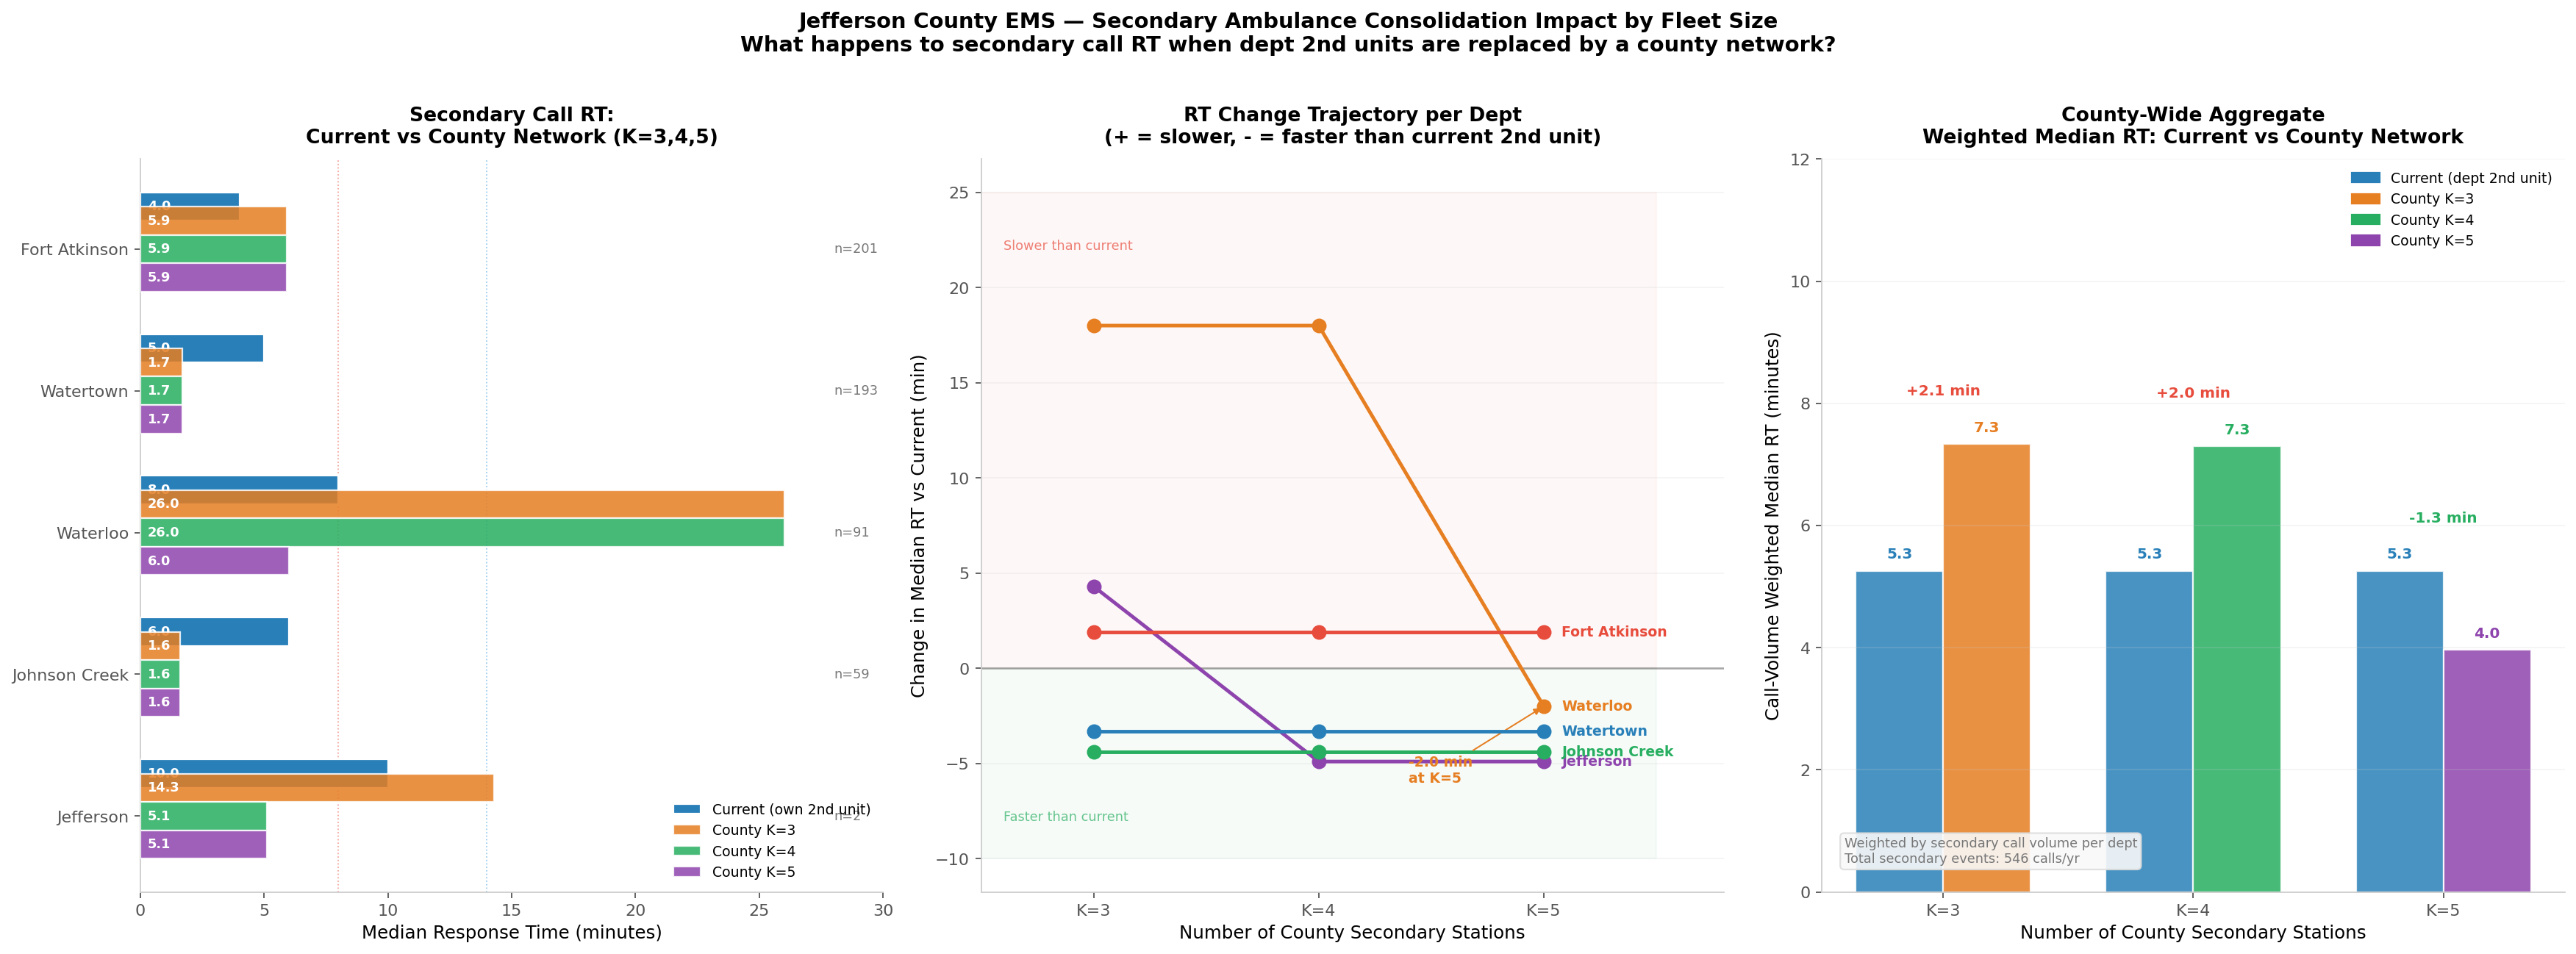

Python code for this plot:
"""
Models the impact of removing dept-level secondary ambulances and replacing
them with a county-wide K=3 or K=4 secondary network.

For each dept that currently has 2+ ambulances:
  - Current: secondary calls served by dept's own 2nd unit (actual NFIRS RT)
  - Proposed: secondary calls served by nearest county station (ORS drive-time)

Shows per-dept RT change and aggregate county-wide impact.

Output: secondary_consolidation_impact.png
"""
import os, sys
import numpy as np
import pandas as pd
import matplotlib
matplotlib.use("Agg")
import matplotlib.pyplot as plt
import matplotlib.patches as mpatches
from math import radians, sin, cos, sqrt, atan2
import warnings
warnings.filterwarnings("ignore")

SCRIPT_DIR = os.path.dirname(os.path.abspath(__file__))
sys.path.insert(0, SCRIPT_DIR)

from pareto_facility import load_candidates, load_bg_demand, fetch_cand_bg_matrix
from facility_location import STATIONS as EXISTING_STATIONS
import ems_dashboard_app as m

# ── Load data ──────────────────────────────────────────────────────────────
print("Loading data...")
candidates       = load_candidates()
bg_demand, pop_w = load_bg_demand()
tm               = fetch_cand_bg_matrix(candidates, bg_demand)
sol              = pd.read_csv(os.path.join(SCRIPT_DIR, "secondary_network_solutions_totaldemand.csv"))
detail           = pd.read_csv(os.path.join(SCRIPT_DIR, "concurrent_call_detail_jeffco.csv"))
auth             = m.AUTH_EMS_CALLS

# ── Helpers ────────────────────────────────────────────────────────────────
def haversine(lat1, lon1, lat2, lon2):
    R = 3958.8
    lat1,lon1,lat2,lon2 = map(radians,[lat1,lon1,lat2,lon2])
    dlat,dlon = lat2-lat1, lon2-lon1
    a = sin(dlat/2)**2 + cos(lat1)*cos(lat2)*sin(dlon/2)**2
    return 2*R*atan2(sqrt(a),sqrt(1-a))

def parse_stations(row):
    parts = str(row["Stations"]).split("|")
    result = []
    for p in parts:
        p = p.strip().strip("()")
        lat, lon = p.split(",")
        result.append((float(lat.strip()), float(lon.strip())))
    return result

def nearest_county_rt(dept_lat, dept_lon, county_stations):
    """ORS-based drive time from nearest county station to dept centroid."""
    best_rt = float("inf")
    for slat, slon in county_stations:
        best_ci = min(range(len(candidates)),
                      key=lambda i: haversine(slat, slon, candidates[i]["lat"], candidates[i]["lon"]))
        best_bj = min(range(len(bg_demand)),
                      key=lambda j: haversine(dept_lat, dept_lon, bg_demand[j]["lat"], bg_demand[j]["lon"]))
        rt = tm[best_ci, best_bj]
        if rt < best_rt:
            best_rt = rt
    return best_rt

dept_coords = {s["name"]: (s["lat"], s["lon"]) for s in EXISTING_STATIONS}

# ── Depts with secondary capacity (2+ ambulances) ─────────────────────────
ASSET = m.ASSET_DATA
multi_amb = ASSET[ASSET["Ambulances"] >= 2]["Municipality"].tolist()

# ── Secondary call RT data from concurrent detail ─────────────────────────
sec_calls = detail[detail["Concurrent_Count"] >= 1].copy()

# ── Build comparison for K=3 and K=4 ──────────────────────────────────────
rows = []
for K in [3, 4, 5]:
    sol_row = sol[(sol["K"] == K) & (sol["Objective"] == "PMed")].iloc[0]
    county_stations = parse_stations(sol_row)

    for dept in sorted(multi_amb):
        dept_sec = sec_calls[sec_calls["Dept"] == dept]
        n_sec    = len(dept_sec)
        if n_sec == 0:
            continue

        # Current: actual RT when 2nd unit responded
        current_median = dept_sec["Response_Min"].median()
        current_mean   = dept_sec["Response_Min"].mean()
        current_p90    = dept_sec["Response_Min"].quantile(0.90)

        # Proposed: county station drive time to dept centroid
        dlat, dlon = dept_coords.get(dept, (None, None))
        if dlat is None:
            continue
        county_rt = nearest_county_rt(dlat, dlon, county_stations)

        rows.append({
            "K":              K,
            "Dept":           dept,
            "Auth_Calls":     auth.get(dept, 0),
            "Sec_Calls":      n_sec,
            "Current_Median": round(current_median, 1),
            "Current_Mean":   round(current_mean, 1),
            "Current_P90":    round(current_p90, 1),
            "County_RT":      round(county_rt, 1),
            "Delta_Median":   round(county_rt - current_median, 1),
            "Delta_Mean":     round(county_rt - current_mean, 1),
        })

df = pd.DataFrame(rows)
print(df[["K","Dept","Sec_Calls","Current_Median","County_RT","Delta_Median"]].to_string(index=False))

# ── County-wide weighted impact ────────────────────────────────────────────
for K in [3, 4, 5]:
    kdf = df[df["K"] == K]
    total_sec = kdf["Sec_Calls"].sum()
    wt_current = (kdf["Sec_Calls"] * kdf["Current_Median"]).sum() / total_sec
    wt_county  = (kdf["Sec_Calls"] * kdf["County_RT"]).sum()   / total_sec
    print(f"K={K}: Weighted median RT -- Current {wt_current:.1f} min -> County {wt_county:.1f} min "
          f"(delta {wt_county - wt_current:+.1f} min) across {total_sec:.0f} secondary calls")

# ── Plot ───────────────────────────────────────────────────────────────────
C_CURRENT = "#2980b9"
C_POS     = "#e74c3c"
C_NEG     = "#27ae60"

# Dept colors for line chart
DEPT_COLORS = {
    "Fort Atkinson": "#e74c3c",
    "Jefferson":     "#8e44ad",
    "Johnson Creek": "#27ae60",
    "Waterloo":      "#e67e22",
    "Watertown":     "#2980b9",
}

fig, axes = plt.subplots(1, 3, figsize=(22, 8))
fig.patch.set_facecolor("white")

def _spine(ax):
    for sp in ("top","right"):
        ax.spines[sp].set_visible(False)
    ax.spines["left"].set_color("#ccc")
    ax.spines["bottom"].set_color("#ccc")
    ax.tick_params(colors="#555", labelsize=10)

dept_order = df[df["K"]==3].sort_values("Sec_Calls", ascending=True)["Dept"].tolist()
y = np.arange(len(dept_order))
k3 = df[df["K"]==3].set_index("Dept")
k4 = df[df["K"]==4].set_index("Dept")
k5 = df[df["K"]==5].set_index("Dept")
K_sets = {3: k3, 4: k4, 5: k5}

# ── Panel 1: Current vs K=3/4/5 county RT (grouped bars) ──────────────────
ax1 = axes[0]
w = 0.2
K_colors = {3: "#e67e22", 4: "#27ae60", 5: "#8e44ad"}
K_labels = {3: "County K=3", 4: "County K=4", 5: "County K=5"}
offsets  = {3: w, 4: 0, 5: -w}

current_meds = [k3.loc[d,"Current_Median"] for d in dept_order]
ax1.barh(y + 1.5*w, current_meds, w, color=C_CURRENT,
         label="Current (own 2nd unit)", edgecolor="white", zorder=3)
for i, dept in enumerate(dept_order):
    ax1.text(0.3, i + 1.5*w, f"{current_meds[i]:.1f}",
             va="center", fontsize=8, color="white", fontweight="bold")

for K, offset in offsets.items():
    rts = [K_sets[K].loc[d,"County_RT"] for d in dept_order]
    ax1.barh(y + offset, rts, w, color=K_colors[K],
             label=K_labels[K], edgecolor="white", alpha=0.85, zorder=3)
    for i, rt in enumerate(rts):
        ax1.text(0.3, i + offset, f"{rt:.1f}",
                 va="center", fontsize=8, color="white", fontweight="bold")

# n= labels
for i, dept in enumerate(dept_order):
    n = int(k3.loc[dept,"Sec_Calls"])
    ax1.text(28, i, f"n={n}", va="center", fontsize=8, color="#777")

ax1.set_yticks(y)
ax1.set_yticklabels(dept_order, fontsize=10)
ax1.set_xlabel("Median Response Time (minutes)", fontsize=11)
ax1.set_title("Secondary Call RT:\nCurrent vs County Network (K=3,4,5)",
              fontsize=12, fontweight="bold", pad=10)
ax1.legend(fontsize=8.5, frameon=False, loc="lower right")
ax1.set_xlim(0, 30)
ax1.axvline(8,  color="#e74c3c", linewidth=0.8, linestyle=":", alpha=0.5)
ax1.axvline(14, color="#3498db", linewidth=0.8, linestyle=":", alpha=0.5)
_spine(ax1)

# ── Panel 2: Line chart — RT delta trajectory per dept across K ───────────
ax2 = axes[1]
K_vals_plot = [3, 4, 5]

for dept in dept_order:
    deltas = [K_sets[K].loc[dept,"Delta_Median"] for K in K_vals_plot]
    col = DEPT_COLORS.get(dept, "#555")
    ax2.plot(K_vals_plot, deltas, "o-", color=col, linewidth=2.2,
             markersize=8, label=dept, zorder=3)
    # label at K=5
    ax2.text(5.08, deltas[-1], dept, va="center", fontsize=8.5,
             color=col, fontweight="bold")
    # annotate Waterloo's K=5 point since it's the key story
    if dept == "Waterloo":
        ax2.annotate(f"{deltas[-1]:+.1f} min\nat K=5",
                     xy=(5, deltas[-1]),
                     xytext=(4.4, deltas[-1] - 4),
                     fontsize=8.5, color=col, fontweight="bold",
                     arrowprops=dict(arrowstyle="-|>", color=col, lw=0.9))

ax2.axhline(0, color="#333", linewidth=1.2, linestyle="-", alpha=0.4)
ax2.fill_between([2.5, 5.5], 0, 25,  color="#e74c3c", alpha=0.04)
ax2.fill_between([2.5, 5.5], -10, 0, color="#27ae60", alpha=0.04)
ax2.text(2.6, 22,  "Slower than current", fontsize=8, color="#e74c3c", alpha=0.7)
ax2.text(2.6, -8,  "Faster than current", fontsize=8, color="#27ae60", alpha=0.7)

ax2.set_xticks(K_vals_plot)
ax2.set_xticklabels([f"K={k}" for k in K_vals_plot], fontsize=11)
ax2.set_xlabel("Number of County Secondary Stations", fontsize=11)
ax2.set_ylabel("Change in Median RT vs Current (min)", fontsize=11)
ax2.set_title("RT Change Trajectory per Dept\n(+ = slower, - = faster than current 2nd unit)",
              fontsize=12, fontweight="bold", pad=10)
ax2.set_xlim(2.5, 5.8)
ax2.grid(axis="y", alpha=0.2, color="#ccc")
_spine(ax2)

# ── Panel 3: County-wide weighted aggregate RT by K ───────────────────────
ax3 = axes[2]
agg_rows = []
for K in K_vals_plot:
    kdf = df[df["K"]==K]
    total_sec = kdf["Sec_Calls"].sum()
    wt_current = (kdf["Sec_Calls"] * kdf["Current_Median"]).sum() / total_sec
    wt_county  = (kdf["Sec_Calls"] * kdf["County_RT"]).sum()     / total_sec
    agg_rows.append({"K": K, "Current": wt_current, "County": wt_county,
                     "Delta": wt_county - wt_current})
agg = pd.DataFrame(agg_rows)

x = np.arange(len(K_vals_plot))
w2 = 0.35
ax3.bar(x - w2/2, agg["Current"], w2, color=C_CURRENT,
        label="Current (own 2nd unit)", edgecolor="white", alpha=0.85)
ax3.bar(x + w2/2, agg["County"],  w2,
        color=[K_colors[k] for k in K_vals_plot],
        label="County network", edgecolor="white", alpha=0.85)

for i, row in agg.iterrows():
    ax3.text(i - w2/2, row["Current"] + 0.2, f"{row['Current']:.1f}",
             ha="center", fontsize=9, color=C_CURRENT, fontweight="bold")
    col = K_colors[row["K"]]
    ax3.text(i + w2/2, row["County"]  + 0.2, f"{row['County']:.1f}",
             ha="center", fontsize=9, color=col, fontweight="bold")
    ax3.text(i, max(row["Current"], row["County"]) + 0.8,
             f"{row['Delta']:+.1f} min", ha="center", fontsize=9,
             color=C_POS if row["Delta"] > 0 else C_NEG, fontweight="bold")

ax3.set_xticks(x)
ax3.set_xticklabels([f"K={k}" for k in K_vals_plot], fontsize=11)
ax3.set_xlabel("Number of County Secondary Stations", fontsize=11)
ax3.set_ylabel("Call-Volume Weighted Median RT (minutes)", fontsize=11)
ax3.set_title("County-Wide Aggregate\nWeighted Median RT: Current vs County Network",
              fontsize=12, fontweight="bold", pad=10)
ax3.set_ylim(0, 12)

legend_els = [
    mpatches.Patch(color=C_CURRENT, label="Current (dept 2nd unit)"),
    mpatches.Patch(color=K_colors[3], label="County K=3"),
    mpatches.Patch(color=K_colors[4], label="County K=4"),
    mpatches.Patch(color=K_colors[5], label="County K=5"),
]
ax3.legend(handles=legend_els, fontsize=8.5, frameon=False)
ax3.text(0.03, 0.04,
         f"Weighted by secondary call volume per dept\n"
         f"Total secondary events: {int(df[df.K==3].Sec_Calls.sum())} calls/yr",
         transform=ax3.transAxes, fontsize=8, color="#777",
         bbox=dict(boxstyle="round,pad=0.3", facecolor="#f9f9f9",
                   edgecolor="#ddd", alpha=0.9))
ax3.grid(axis="y", alpha=0.2, color="#ccc")
_spine(ax3)

fig.suptitle(
    "Jefferson County EMS — Secondary Ambulance Consolidation Impact by Fleet Size\n"
    "What happens to secondary call RT when dept 2nd units are replaced by a county network?",
    fontsize=13, fontweight="bold", y=1.01
)
plt.tight_layout()
out = os.path.join(SCRIPT_DIR, "secondary_consolidation_impact.png")
fig.savefig(out, dpi=160, bbox_inches="tight", facecolor="white")
plt.close(fig)
print(f"\nSaved: {out}")
